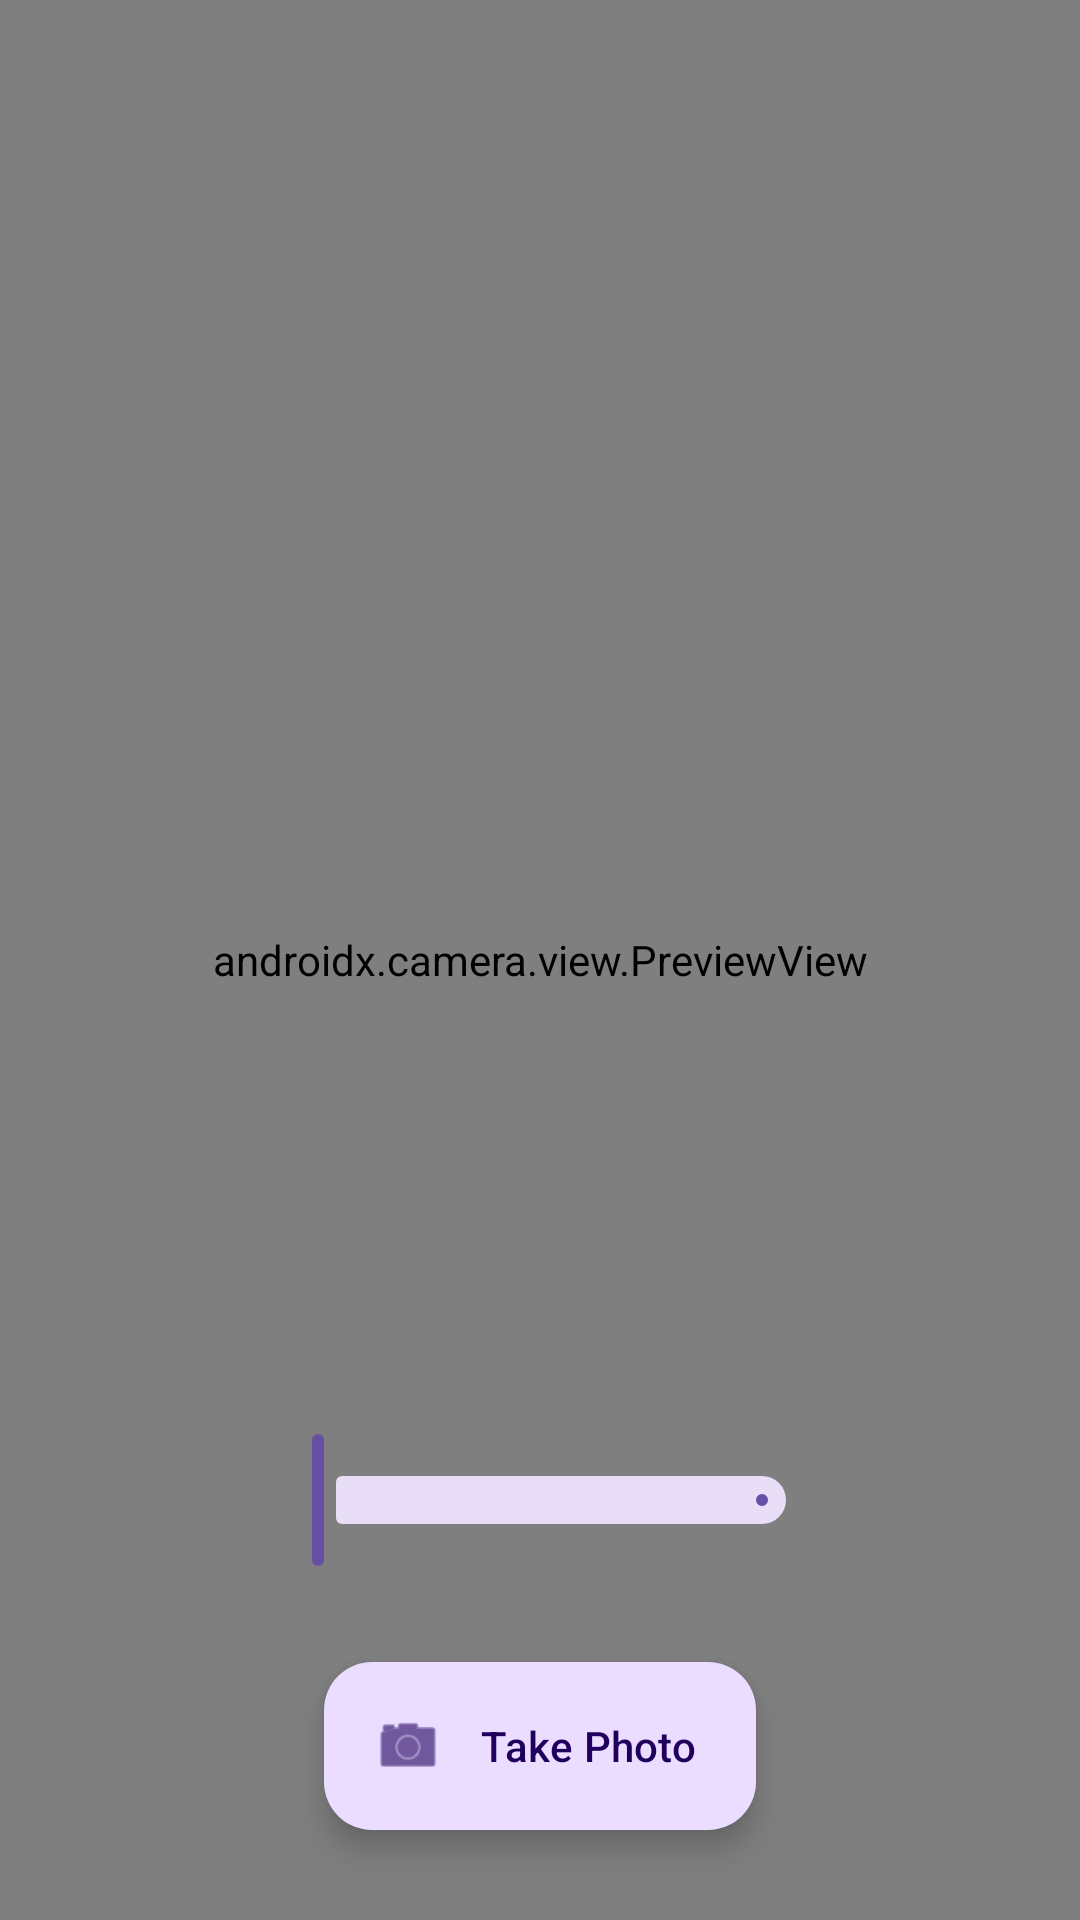

Android layout source for this screen:
<!-- AndroidManifest.xml: application theme Theme.MyCameraXApp -->
<!-- res/layout/fragment_main.xml -->
<?xml version="1.0" encoding="utf-8"?>
<androidx.constraintlayout.widget.ConstraintLayout xmlns:android="http://schemas.android.com/apk/res/android"
    xmlns:app="http://schemas.android.com/apk/res-auto"
    xmlns:tools="http://schemas.android.com/tools"
    android:layout_width="match_parent"
    android:layout_height="match_parent"
    tools:context=".MainActivity">

    <androidx.camera.view.PreviewView
        android:id="@+id/viewFinder"
        android:layout_width="match_parent"
        android:layout_height="match_parent" />

    <com.google.android.material.button.MaterialButtonToggleGroup
        android:id="@+id/aspectRatioGroup"
        android:layout_width="0dp"
        android:layout_height="wrap_content"
        android:layout_marginBottom="15dp"
        android:gravity="center"
        app:layout_constraintBottom_toTopOf="@id/exposureGroup"
        app:layout_constraintEnd_toStartOf="@id/verticalRightLine"
        app:layout_constraintStart_toStartOf="@id/verticalLeftLine"
        app:singleSelection="true">

        <Button
            android:id="@+id/aspect_ratio_1_1_button"
            style="?attr/materialButtonOutlinedStyle"
            android:layout_width="wrap_content"
            android:layout_height="wrap_content"
            android:text="@string/aspect_ratio_1_1" />

        <Button
            android:id="@+id/aspect_ratio_16_9_button"
            style="?attr/materialButtonOutlinedStyle"
            android:layout_width="wrap_content"
            android:layout_height="wrap_content"
            android:text="@string/aspect_ratio_16_9" />

        <Button
            android:id="@+id/aspect_ratio_4_3_button"
            style="?attr/materialButtonOutlinedStyle"
            android:layout_width="wrap_content"
            android:layout_height="wrap_content"
            android:text="@string/aspect_ratio_4_3" />

    </com.google.android.material.button.MaterialButtonToggleGroup>

    <com.google.android.material.button.MaterialButtonToggleGroup
        android:id="@+id/exposureGroup"
        android:layout_width="0dp"
        android:layout_height="wrap_content"
        android:layout_marginBottom="15dp"
        android:gravity="center"
        app:layout_constraintBottom_toTopOf="@id/parameterGroup"
        app:layout_constraintEnd_toStartOf="@id/verticalRightLine"
        app:layout_constraintStart_toStartOf="@id/verticalLeftLine"
        app:singleSelection="true">

        <Button
            android:id="@+id/exposure_minus_button"
            style="?attr/materialButtonOutlinedStyle"
            android:layout_width="wrap_content"
            android:layout_height="wrap_content"
            android:text="@string/minus_1" />

        <Button
            android:id="@+id/exposure_plus_button"
            style="?attr/materialButtonOutlinedStyle"
            android:layout_width="wrap_content"
            android:layout_height="wrap_content"
            android:text="@string/plus_1" />

    </com.google.android.material.button.MaterialButtonToggleGroup>

    <com.google.android.material.button.MaterialButtonToggleGroup
        android:id="@+id/parameterGroup"
        android:layout_width="0dp"
        android:layout_height="wrap_content"
        android:layout_marginBottom="15dp"
        android:gravity="center"
        app:layout_constraintBottom_toTopOf="@id/zoomSlider"
        app:layout_constraintEnd_toStartOf="@id/verticalRightLine"
        app:layout_constraintStart_toStartOf="@id/verticalLeftLine"
        app:singleSelection="true">

        <Button
            android:id="@+id/aspect_ratio_button"
            style="?attr/materialButtonOutlinedStyle"
            android:layout_width="wrap_content"
            android:layout_height="wrap_content"
            app:icon="@drawable/baseline_image_aspect_ratio_24"
            app:iconGravity="top"
            app:iconPadding="0dp"
            tools:text="1:1" />

        <Button
            android:id="@+id/exposure_button"
            style="?attr/materialButtonOutlinedStyle"
            android:layout_width="wrap_content"
            android:layout_height="wrap_content"
            app:icon="@drawable/baseline_exposure_24"
            app:iconGravity="top"
            app:iconPadding="0dp"
            tools:text="±0" />

    </com.google.android.material.button.MaterialButtonToggleGroup>

    <Button
        android:id="@+id/zoomOutIcon"
        style="?attr/materialIconButtonStyle"
        android:layout_width="0dp"
        android:layout_height="0dp"
        android:importantForAccessibility="no"
        app:icon="@drawable/baseline_zoom_out_24"
        app:layout_constraintBottom_toBottomOf="@id/zoomSlider"
        app:layout_constraintDimensionRatio="h,1:1"
        app:layout_constraintStart_toEndOf="@id/verticalLeftLine"
        app:layout_constraintTop_toTopOf="@id/zoomSlider" />

    <com.google.android.material.slider.Slider
        android:id="@+id/zoomSlider"
        android:layout_width="0dp"
        android:layout_height="wrap_content"
        android:layout_marginBottom="30dp"
        app:layout_constraintBottom_toTopOf="@id/photoButton"
        app:layout_constraintEnd_toStartOf="@id/zoomInIcon"
        app:layout_constraintStart_toEndOf="@id/zoomOutIcon" />

    <Button
        android:id="@+id/zoomInIcon"
        style="?attr/materialIconButtonStyle"
        android:layout_width="0dp"
        android:layout_height="0dp"
        android:importantForAccessibility="no"
        app:icon="@drawable/baseline_zoom_in_24"
        app:layout_constraintBottom_toBottomOf="@id/zoomSlider"
        app:layout_constraintDimensionRatio="h,1:1"
        app:layout_constraintEnd_toStartOf="@id/verticalRightLine"
        app:layout_constraintTop_toTopOf="@id/zoomSlider" />

    <com.google.android.material.floatingactionbutton.ExtendedFloatingActionButton
        android:id="@+id/photoButton"
        android:layout_width="wrap_content"
        android:layout_height="wrap_content"
        android:layout_marginBottom="30dp"
        android:importantForAccessibility="no"
        android:text="@string/take_photo"
        app:icon="@android:drawable/ic_menu_camera"
        app:layout_constraintBottom_toBottomOf="parent"
        app:layout_constraintEnd_toStartOf="@id/verticalRightLine"
        app:layout_constraintStart_toEndOf="@id/verticalLeftLine" />

    <androidx.constraintlayout.widget.Guideline
        android:id="@+id/verticalLeftLine"
        android:layout_width="wrap_content"
        android:layout_height="wrap_content"
        android:orientation="vertical"
        app:layout_constraintGuide_percent=".10" />

    <androidx.constraintlayout.widget.Guideline
        android:id="@+id/verticalRightLine"
        android:layout_width="wrap_content"
        android:layout_height="wrap_content"
        android:orientation="vertical"
        app:layout_constraintGuide_percent=".90" />
</androidx.constraintlayout.widget.ConstraintLayout>
<!-- resources referenced by this layout -->
<resources>
  <!-- drawable baseline_zoom_in_24 (drawable) -->
  <vector android:height="24dp" android:tint="#ffffff"
      android:viewportHeight="24" android:viewportWidth="24"
      android:width="24dp" xmlns:android="http://schemas.android.com/apk/res/android">
      <path android:fillColor="@android:color/white" android:pathData="M15.5,14h-0.79l-0.28,-0.27C15.41,12.59 16,11.11 16,9.5 16,5.91 13.09,3 9.5,3S3,5.91 3,9.5 5.91,16 9.5,16c1.61,0 3.09,-0.59 4.23,-1.57l0.27,0.28v0.79l5,4.99L20.49,19l-4.99,-5zM9.5,14C7.01,14 5,11.99 5,9.5S7.01,5 9.5,5 14,7.01 14,9.5 11.99,14 9.5,14z"/>
      <path android:fillColor="@android:color/white" android:pathData="M12,10h-2v2H9v-2H7V9h2V7h1v2h2v1z"/>
  </vector>
  <!-- drawable baseline_zoom_out_24 (drawable) -->
  <vector android:height="24dp" android:tint="#ffffff"
      android:viewportHeight="24" android:viewportWidth="24"
      android:width="24dp" xmlns:android="http://schemas.android.com/apk/res/android">
      <path android:fillColor="@android:color/white" android:pathData="M15.5,14h-0.79l-0.28,-0.27C15.41,12.59 16,11.11 16,9.5 16,5.91 13.09,3 9.5,3S3,5.91 3,9.5 5.91,16 9.5,16c1.61,0 3.09,-0.59 4.23,-1.57l0.27,0.28v0.79l5,4.99L20.49,19l-4.99,-5zM9.5,14C7.01,14 5,11.99 5,9.5S7.01,5 9.5,5 14,7.01 14,9.5 11.99,14 9.5,14zM7,9h5v1L7,10z"/>
  </vector>
  <string name="aspect_ratio_16_9">16:9</string>
  <string name="aspect_ratio_1_1">1:1</string>
  <string name="aspect_ratio_4_3">4:3</string>
  <string name="minus_1">-1</string>
  <string name="plus_1">+1</string>
  <string name="take_photo">Take Photo</string>
  <style name="Theme.MyCameraXApp" parent="Base.Theme.MyCameraXApp" />
  <style name="Base.Theme.MyCameraXApp" parent="Theme.Material3.DayNight.NoActionBar">
          
          
          <item name="android:statusBarColor">@android:color/black</item>
      </style>
</resources>
